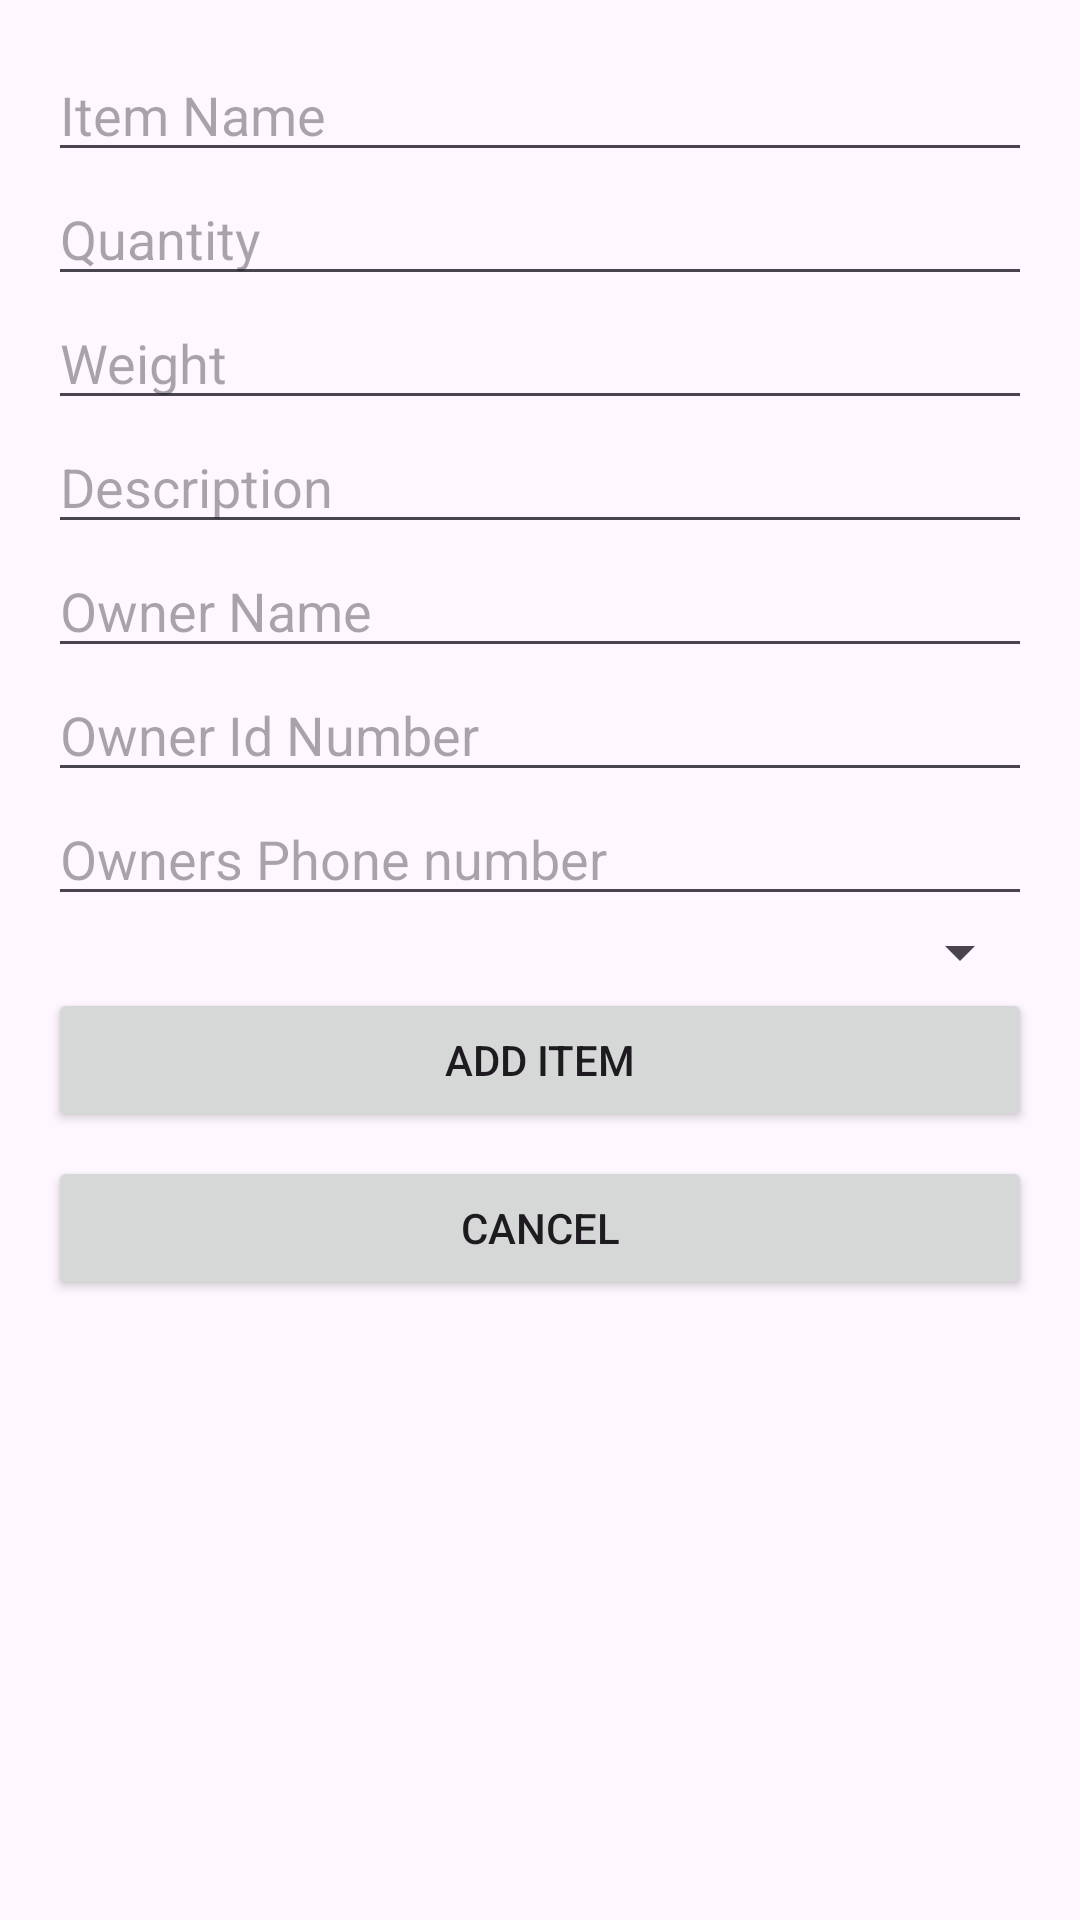

The Android layout XML behind this screen, and the referenced resources:
<!-- AndroidManifest.xml: application theme Theme.CargoYard -->
<!-- res/layout/dialog_add_inventory_item.xml -->
<LinearLayout xmlns:android="http://schemas.android.com/apk/res/android"
    android:layout_width="match_parent"
    android:layout_height="wrap_content"
    android:orientation="vertical"
    android:padding="16dp">

    <EditText
        android:id="@+id/itemNameInput"
        android:layout_width="match_parent"
        android:layout_height="wrap_content"
        android:hint="Item Name" />

    <EditText
        android:id="@+id/quantityInput"
        android:layout_width="match_parent"
        android:layout_height="wrap_content"
        android:hint="Quantity"
        android:inputType="number" />

    <EditText
        android:id="@+id/weightInput"
        android:layout_width="match_parent"
        android:layout_height="wrap_content"
        android:hint="Weight"
        android:inputType="numberDecimal" />

    <EditText
        android:id="@+id/descriptionInput"
        android:layout_width="match_parent"
        android:layout_height="wrap_content"
        android:hint="Description" />
    <EditText
        android:id="@+id/ownerNameInput"
        android:layout_width="match_parent"
        android:layout_height="wrap_content"
        android:hint="Owner Name" />
    <EditText
        android:id="@+id/OwnerIdInput"
        android:layout_width="match_parent"
        android:layout_height="wrap_content"
        android:hint="Owner Id Number" />
    <EditText
        android:id="@+id/OwnerPhoneInput"
        android:layout_width="match_parent"
        android:layout_height="wrap_content"
        android:hint="Owners Phone number" />

    
    <Spinner
        android:id="@+id/spinnerLocation"
        android:layout_width="match_parent"
        android:layout_height="wrap_content" />

    <Button
        android:id="@+id/addButton"
        android:layout_width="match_parent"
        android:layout_height="wrap_content"
        android:text="Add Item" />

    <Button
        android:id="@+id/cancelButton"
        android:layout_width="match_parent"
        android:layout_height="wrap_content"
        android:text="Cancel"
        android:layout_marginTop="8dp" />

</LinearLayout>
<!-- resources referenced by this layout -->
<resources>
  <style name="Theme.CargoYard" parent="Base.Theme.CargoYard">
          <item name="android:windowFullscreen">true</item>
      </style>
  <style name="Base.Theme.CargoYard" parent="Theme.Material3.DayNight.NoActionBar">
          
          
          <item name="android:windowFullscreen">true</item>
      </style>
</resources>
